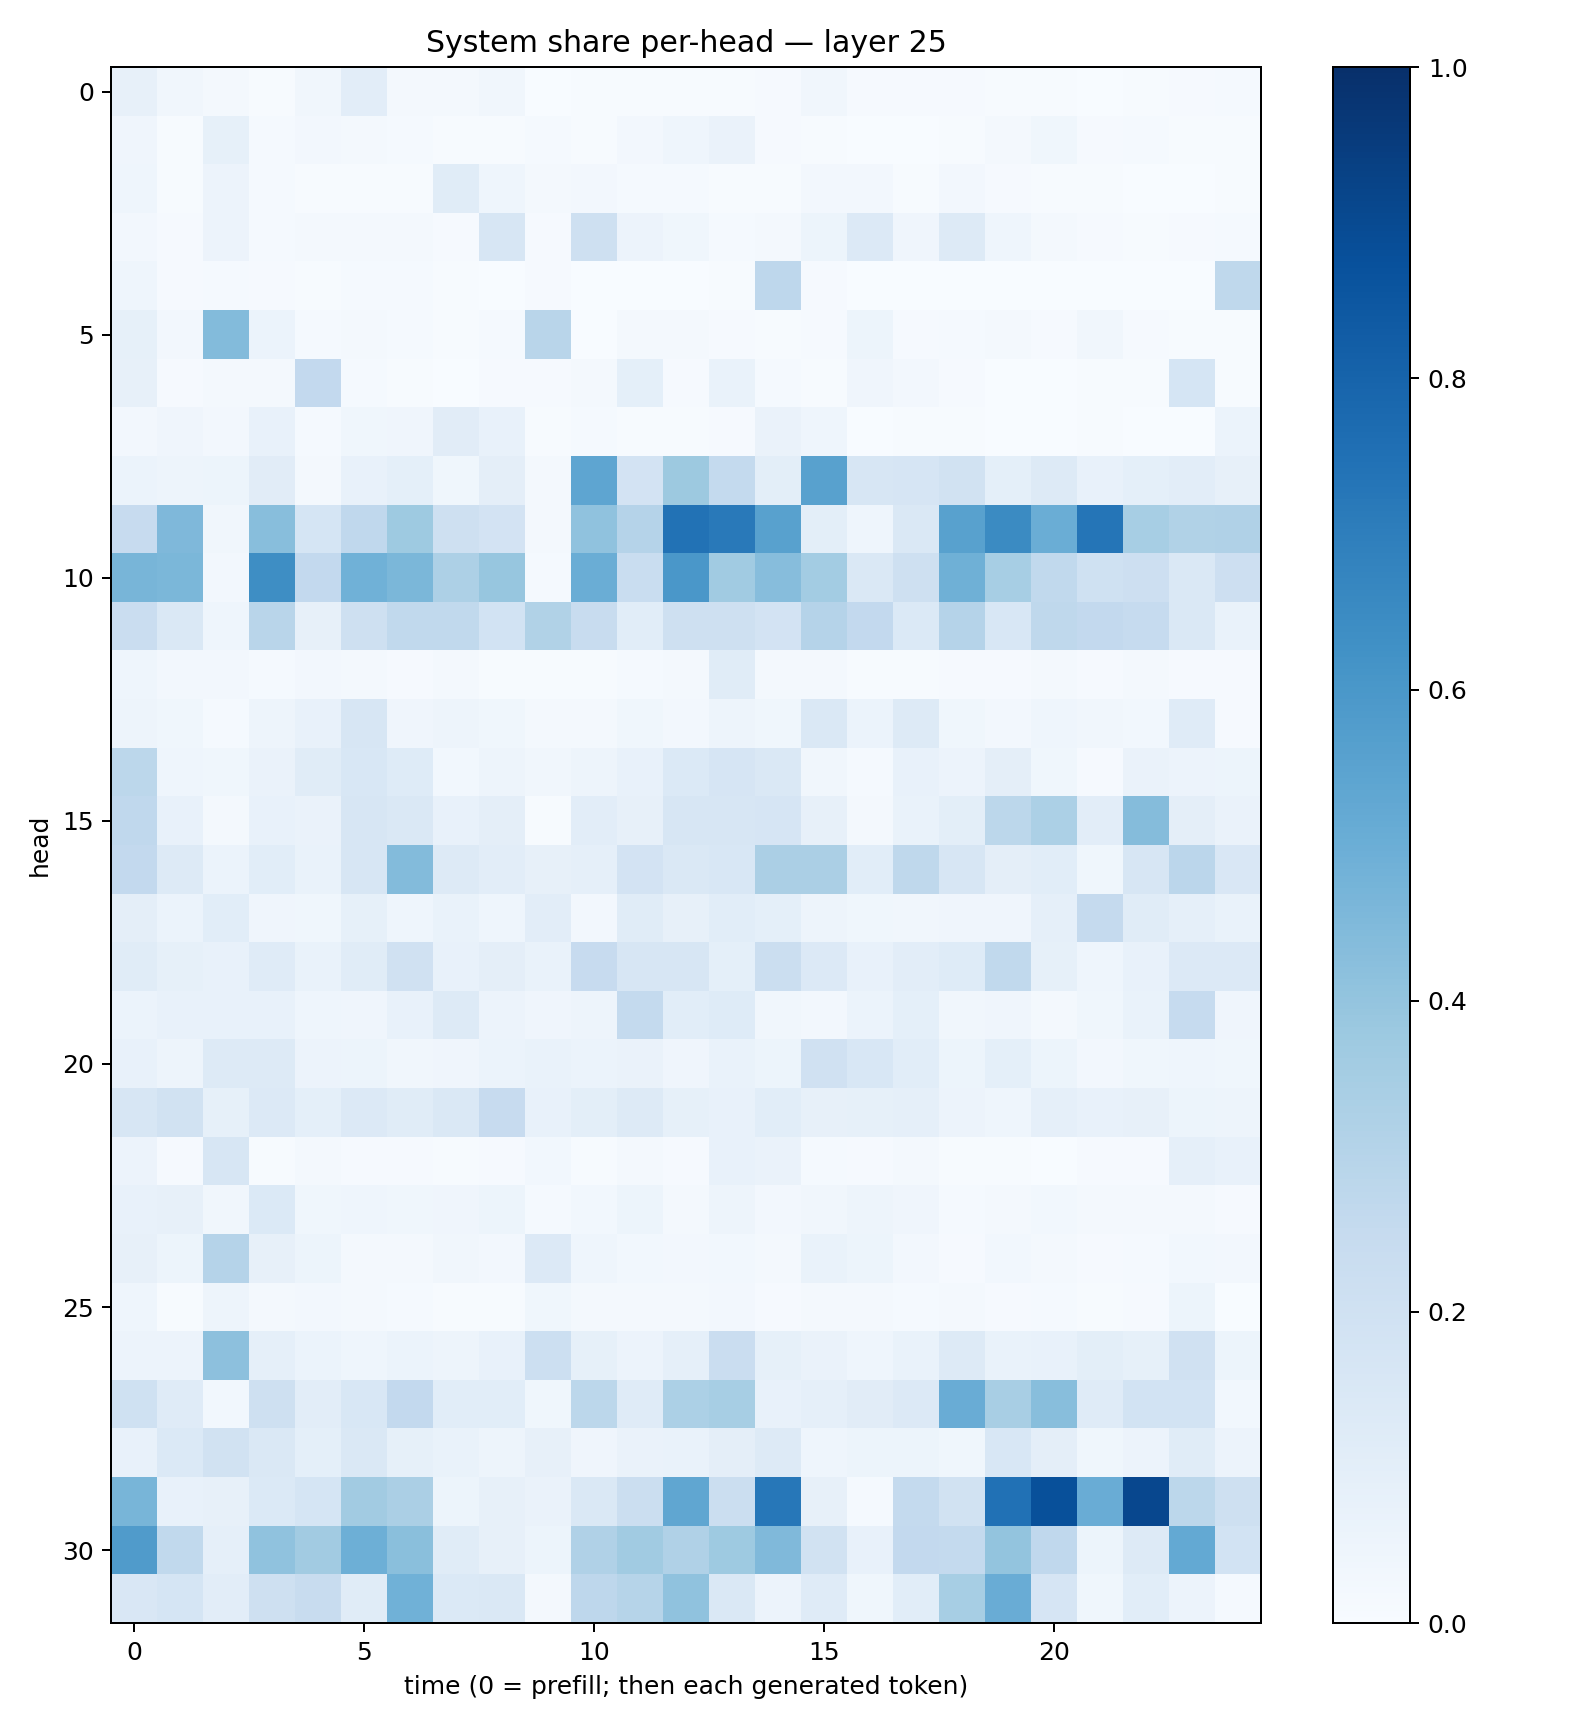

The table this chart was drawn from, first rows:
0.07890731, 0.03503946, 0.016131634, 0.0065070195, 0.03215347, 0.10459795, 0.016974194, 0.023346366, 0.034466192, 0.0026124867, 0.006491602, 0.0072832718, 0.004874357, 0.0059138034, 0.009783496, 0.03501127, 0.010786909, 0.010941165, 0.00892101, 0.006685298, 0.006846844, 0.0035926125, 0.0045097983, 0.010079464
0.04071, 0.006253, 0.08354, 0.01317, 0.02692, 0.01887, 0.01463, 0.003979, 0.006979, 0.01188, 0.00518, 0.02356, 0.04336, 0.06532, 0.0105, 0.006224, 0.003368, 0.003202, 0.005728, 0.01734, 0.03796, 0.008927, 0.01454, 0.005971
0.04436, 0.007085, 0.05533, 0.01318, 0.007017, 0.006955, 0.006792, 0.1149, 0.04525, 0.01605, 0.02398, 0.01306, 0.01406, 0.005083, 0.007029, 0.02402, 0.02606, 0.007647, 0.02398, 0.008064, 0.007548, 0.004322, 0.003632, 0.003205
0.0236, 0.009487, 0.05773, 0.01505, 0.02066, 0.01772, 0.01821, 0.01079, 0.1593, 0.00785, 0.2055, 0.05594, 0.0356, 0.01322, 0.01706, 0.05444, 0.1345, 0.03974, 0.1313, 0.04562, 0.01693, 0.01158, 0.006721, 0.008739
0.04618, 0.009784, 0.01376, 0.007905, 0.006067, 0.01429, 0.01243, 0.004288, 0.00284, 0.01059, 0.002766, 0.002573, 0.001487, 0.003933, 0.2758, 0.008449, 0.001504, 0.001345, 0.0008882, 0.0006658, 0.0008323, 0.001086, 0.0004091, 0.0004692
0.08216, 0.0266, 0.4377, 0.05966, 0.01239, 0.01618, 0.01411, 0.007658, 0.01193, 0.2901, 0.002185, 0.02085, 0.01988, 0.008187, 0.006687, 0.01098, 0.05109, 0.01171, 0.01298, 0.01613, 0.009586, 0.03166, 0.009762, 0.004304
0.0805, 0.008436, 0.02278, 0.01907, 0.2593, 0.01198, 0.006007, 0.002956, 0.008922, 0.008032, 0.01776, 0.09329, 0.0098, 0.06872, 0.01212, 0.007399, 0.0428, 0.02699, 0.008511, 0.003879, 0.001707, 0.005899, 0.004402, 0.1717
0.0237, 0.04032, 0.02599, 0.07053, 0.01494, 0.03869, 0.03914, 0.1116, 0.07714, 0.004372, 0.01405, 0.005371, 0.004283, 0.00853, 0.06514, 0.04603, 0.003873, 0.004099, 0.003922, 0.0008997, 0.001345, 0.007517, 0.001217, 0.001543
0.05932, 0.04876, 0.05084, 0.1103, 0.02118, 0.07803, 0.09311, 0.03588, 0.09378, 0.01623, 0.5363, 0.1815, 0.3773, 0.2541, 0.1004, 0.558, 0.1595, 0.1657, 0.1917, 0.09054, 0.1291, 0.07762, 0.09189, 0.1031
0.2423, 0.4507, 0.03302, 0.4284, 0.1689, 0.266, 0.3719, 0.2056, 0.1825, 0.01569, 0.4093, 0.3021, 0.7451, 0.7158, 0.5577, 0.1, 0.04412, 0.1478, 0.5548, 0.6513, 0.5005, 0.7319, 0.3452, 0.3158
0.4684, 0.4596, 0.02465, 0.6374, 0.2593, 0.4856, 0.4575, 0.3271, 0.3939, 0.01332, 0.503, 0.2321, 0.5985, 0.3663, 0.4329, 0.3588, 0.1468, 0.205, 0.4921, 0.3475, 0.2625, 0.2013, 0.2138, 0.1451
0.2288, 0.1446, 0.04627, 0.2917, 0.07981, 0.2092, 0.2648, 0.2656, 0.1837, 0.314, 0.2408, 0.1075, 0.2037, 0.2068, 0.181, 0.3043, 0.2596, 0.1392, 0.3027, 0.1547, 0.2721, 0.2609, 0.2475, 0.1484
0.04685, 0.02687, 0.02659, 0.01511, 0.02345, 0.02017, 0.00912, 0.01937, 0.005487, 0.005351, 0.007023, 0.01294, 0.01714, 0.1141, 0.01812, 0.0188, 0.006309, 0.006218, 0.008147, 0.008866, 0.02123, 0.01107, 0.01781, 0.009833
0.04785, 0.03641, 0.01479, 0.04753, 0.07346, 0.1624, 0.03943, 0.05064, 0.037, 0.01657, 0.02106, 0.0367, 0.0261, 0.0473, 0.03777, 0.1451, 0.06203, 0.1281, 0.03824, 0.02597, 0.04643, 0.03423, 0.02827, 0.1198
0.2775, 0.04415, 0.03569, 0.06348, 0.1169, 0.1535, 0.1214, 0.03042, 0.04932, 0.03245, 0.04928, 0.07409, 0.1398, 0.167, 0.1446, 0.03513, 0.01476, 0.07066, 0.05703, 0.09437, 0.03561, 0.01034, 0.06621, 0.05764
0.2675, 0.07128, 0.01632, 0.07636, 0.06312, 0.161, 0.1407, 0.07803, 0.09513, 0.00652, 0.1048, 0.07949, 0.1615, 0.1607, 0.1666, 0.07956, 0.02128, 0.06838, 0.1008, 0.2787, 0.3316, 0.1024, 0.4356, 0.09759
0.2589, 0.1269, 0.06216, 0.1083, 0.06781, 0.162, 0.4376, 0.127, 0.1044, 0.07913, 0.08634, 0.1798, 0.141, 0.1524, 0.334, 0.3357, 0.1058, 0.2712, 0.1587, 0.09413, 0.1068, 0.03647, 0.1571, 0.2825
0.09502, 0.06069, 0.1062, 0.03933, 0.03638, 0.0821, 0.04642, 0.06822, 0.04451, 0.105, 0.02716, 0.1167, 0.08046, 0.1091, 0.0918, 0.04716, 0.0362, 0.03398, 0.04099, 0.03907, 0.08838, 0.2514, 0.1165, 0.08619
0.1162, 0.08387, 0.07276, 0.121, 0.06941, 0.1134, 0.1977, 0.07711, 0.09685, 0.06866, 0.2445, 0.1572, 0.1591, 0.09231, 0.2231, 0.1335, 0.07173, 0.1054, 0.1223, 0.262, 0.08509, 0.04351, 0.07769, 0.1344
0.06093, 0.07155, 0.07784, 0.07048, 0.04485, 0.04155, 0.07404, 0.1305, 0.05538, 0.04153, 0.05077, 0.2539, 0.1077, 0.1214, 0.03397, 0.0247, 0.06114, 0.0928, 0.03444, 0.04146, 0.02268, 0.03736, 0.06694, 0.2499
0.0768, 0.04746, 0.1296, 0.1326, 0.05481, 0.05355, 0.03485, 0.04216, 0.06022, 0.06719, 0.06099, 0.06471, 0.04049, 0.06812, 0.05378, 0.1985, 0.1528, 0.1074, 0.05322, 0.09068, 0.05126, 0.02379, 0.03546, 0.04631
0.1597, 0.1915, 0.08546, 0.1342, 0.09217, 0.1355, 0.1168, 0.1429, 0.2441, 0.07276, 0.09964, 0.1316, 0.08518, 0.07487, 0.1063, 0.07881, 0.08501, 0.08869, 0.05621, 0.0451, 0.08936, 0.07298, 0.08158, 0.05136
0.05641, 0.009765, 0.1566, 0.007083, 0.0186, 0.008305, 0.01159, 0.00694, 0.01105, 0.02838, 0.005884, 0.02266, 0.01026, 0.0752, 0.0663, 0.01557, 0.009828, 0.02187, 0.00645, 0.006291, 0.002762, 0.01055, 0.009129, 0.08625
0.07252, 0.08134, 0.03407, 0.1379, 0.03568, 0.04506, 0.03701, 0.04059, 0.05309, 0.01175, 0.02948, 0.05279, 0.0199, 0.04772, 0.02427, 0.0321, 0.04697, 0.04071, 0.01464, 0.02116, 0.0298, 0.0182, 0.01687, 0.01856
0.08143, 0.05421, 0.301, 0.08124, 0.05403, 0.01946, 0.01581, 0.03428, 0.02366, 0.1358, 0.04433, 0.02858, 0.02418, 0.0292, 0.02136, 0.06833, 0.05219, 0.02497, 0.008396, 0.03002, 0.01593, 0.01121, 0.01194, 0.03077
0.04626, 0.006344, 0.0472, 0.02222, 0.02411, 0.02031, 0.01355, 0.006817, 0.007258, 0.03534, 0.02234, 0.01843, 0.02048, 0.02624, 0.008957, 0.01682, 0.02035, 0.01335, 0.02075, 0.00793, 0.01359, 0.005315, 0.009661, 0.05187
0.05676, 0.05762, 0.4155, 0.08668, 0.06179, 0.04631, 0.06223, 0.04971, 0.07549, 0.2174, 0.08591, 0.05646, 0.0868, 0.2278, 0.0826, 0.0631, 0.04473, 0.0685, 0.1285, 0.06967, 0.07364, 0.101, 0.08529, 0.1959
0.2023, 0.12, 0.0307, 0.2104, 0.1044, 0.1536, 0.2604, 0.1074, 0.1074, 0.03796, 0.2812, 0.1205, 0.3314, 0.3465, 0.0748, 0.08758, 0.1102, 0.1333, 0.5055, 0.3413, 0.4295, 0.1185, 0.184, 0.1868
0.0716, 0.1391, 0.1947, 0.1448, 0.09287, 0.143, 0.08384, 0.07028, 0.04869, 0.08006, 0.03995, 0.06543, 0.06857, 0.09417, 0.1283, 0.04338, 0.05256, 0.05097, 0.03905, 0.1557, 0.09728, 0.03798, 0.05472, 0.1155
0.4669, 0.07602, 0.07827, 0.1387, 0.1689, 0.3609, 0.3357, 0.0539, 0.08172, 0.06458, 0.1407, 0.2189, 0.5322, 0.2253, 0.7245, 0.07982, 0.01258, 0.2562, 0.1876, 0.7482, 0.8752, 0.5051, 0.9077, 0.2777
0.5801, 0.2648, 0.08962, 0.4063, 0.3617, 0.4934, 0.4228, 0.1171, 0.08026, 0.05392, 0.3202, 0.3671, 0.3192, 0.3725, 0.4479, 0.188, 0.07357, 0.2608, 0.2546, 0.4015, 0.2679, 0.05104, 0.1262, 0.5201
0.1494, 0.1684, 0.1024, 0.2107, 0.2347, 0.1165, 0.4855, 0.1382, 0.1442, 0.02237, 0.2743, 0.2984, 0.4101, 0.1449, 0.05757, 0.1174, 0.03696, 0.106, 0.3464, 0.5072, 0.1668, 0.03905, 0.109, 0.05628
